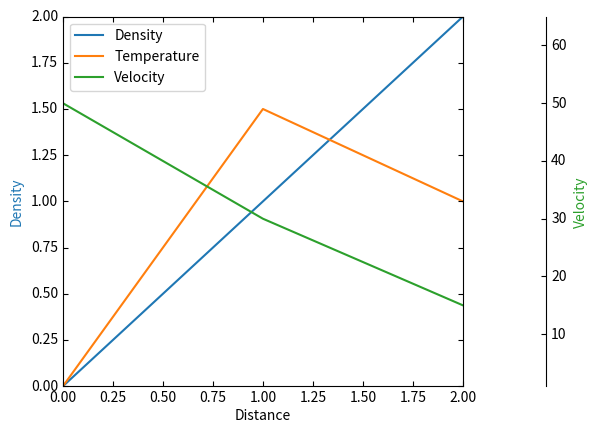

Here is the Python script that generated this plot:
# -*- coding: utf-8 -*-
"""
Created on Wed Oct 14 16:14:05 2015

[redacted]
"""

from mpl_toolkits.axes_grid1 import host_subplot
import mpl_toolkits.axisartist as AA
import matplotlib.pyplot as plt

if 1:

    host = host_subplot(111, axes_class=AA.Axes)
    plt.subplots_adjust(right=0.75)

    par1 = host.twinx()
    par2 = host.twinx()

    offset = 60
    new_fixed_axis = par2.get_grid_helper().new_fixed_axis
    par2.axis["right"] = new_fixed_axis(loc="right",
                                        axes=par2,
                                        offset=(offset, 0))

    par2.axis["right"].toggle(all=True)



    host.set_xlim(0, 2)
    host.set_ylim(0, 2)

    host.set_xlabel("Distance")
    host.set_ylabel("Density")
    par1.set_ylabel("Temperature")
    par2.set_ylabel("Velocity")

    p1, = host.plot([0, 1, 2], [0, 1, 2], label="Density")
    p2, = par1.plot([0, 1, 2], [0, 3, 2], label="Temperature")
    p3, = par2.plot([0, 1, 2], [50, 30, 15], label="Velocity")

    par1.set_ylim(0, 4)
    par2.set_ylim(1, 65)

    host.legend()

    host.axis["left"].label.set_color(p1.get_color())
    par1.axis["right"].label.set_color(p2.get_color())
    par2.axis["right"].label.set_color(p3.get_color())

    plt.draw()
    plt.show()